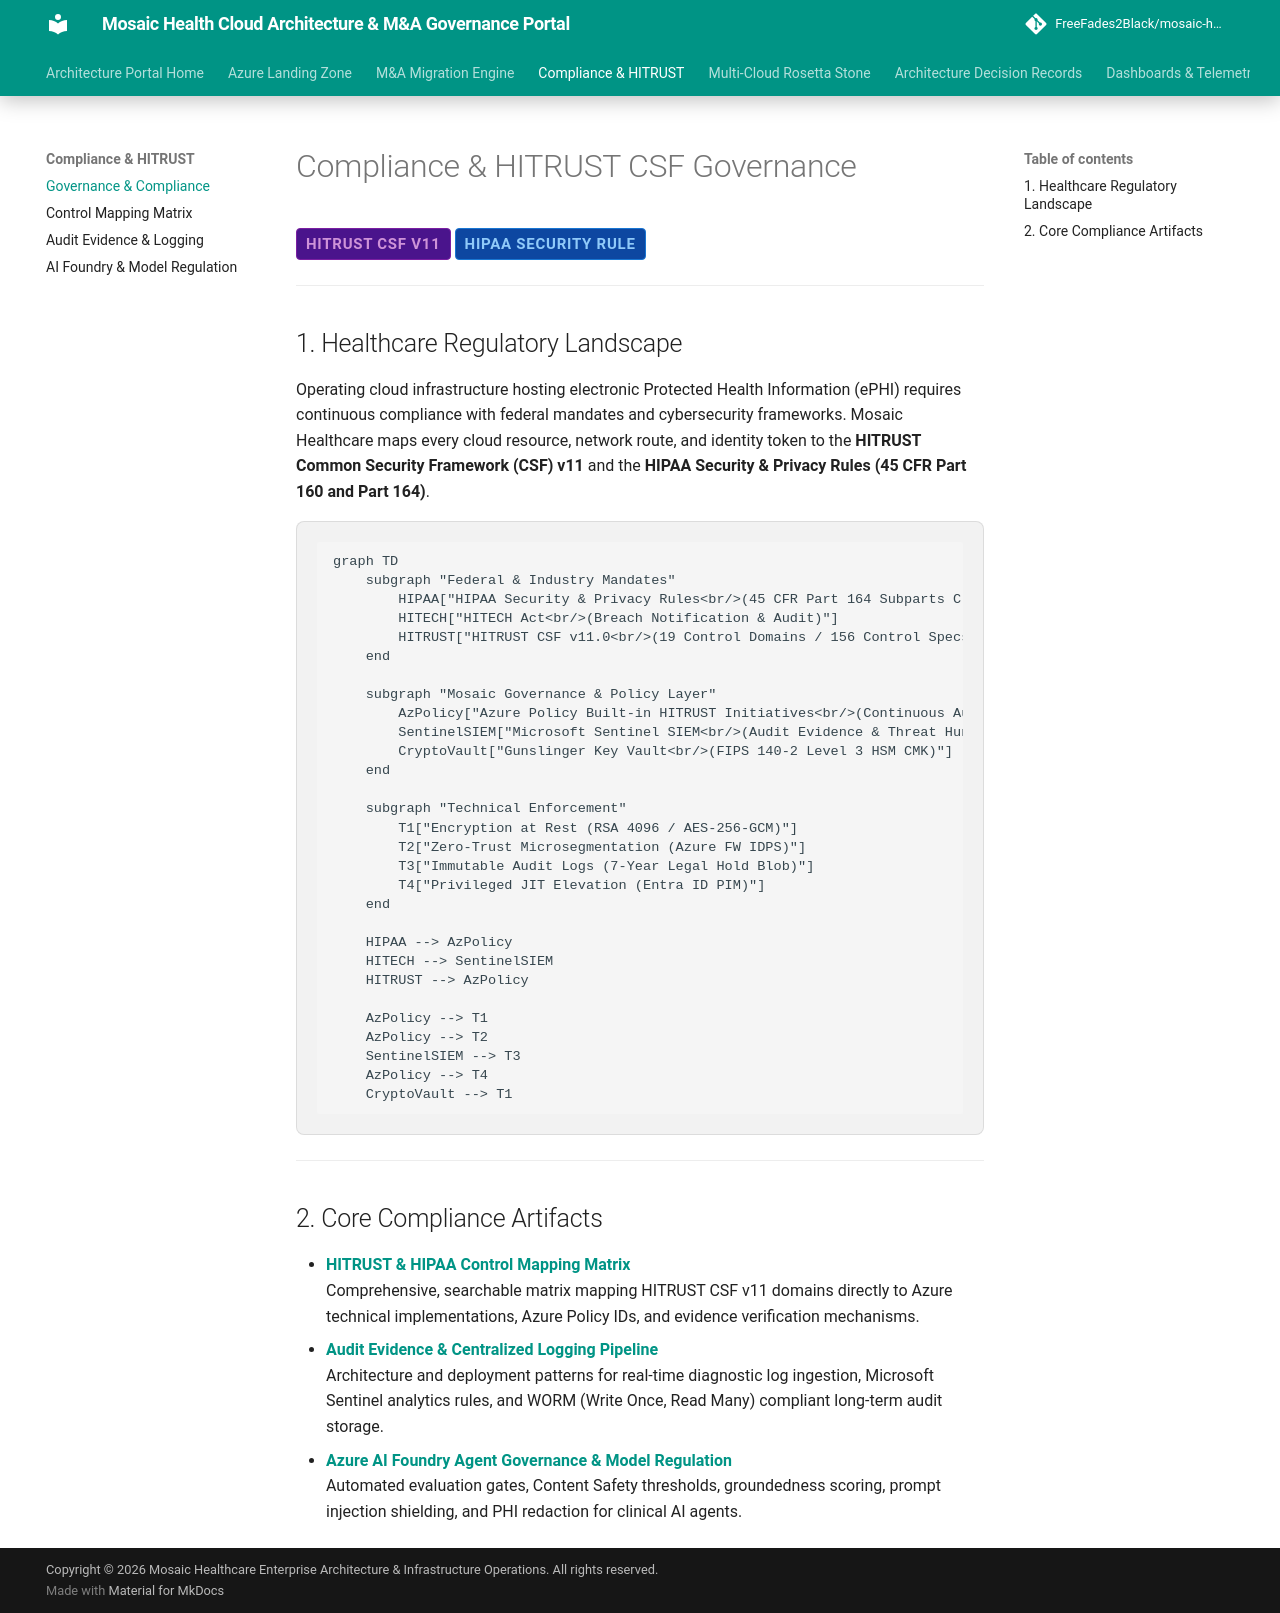

repository: FreeFades2Black/mosaic-health-cloud-architecture · page: compliance-hitrust/index.html · generator: mkdocs

# Compliance & HITRUST CSF Governance

<span class="badge badge-hitrust">HITRUST CSF v11</span>
<span class="badge badge-hipaa">HIPAA Security Rule</span>

---

## 1. Healthcare Regulatory Landscape

Operating cloud infrastructure hosting electronic Protected Health Information (ePHI) requires continuous compliance with federal mandates and cybersecurity frameworks. Mosaic Healthcare maps every cloud resource, network route, and identity token to the **HITRUST Common Security Framework (CSF) v11** and the **HIPAA Security & Privacy Rules (45 CFR Part 160 and Part 164)**.

```mermaid
graph TD
    subgraph "Federal & Industry Mandates"
        HIPAA["HIPAA Security & Privacy Rules<br/>(45 CFR Part 164 Subparts C & E)"]
        HITECH["HITECH Act<br/>(Breach Notification & Audit)"]
        HITRUST["HITRUST CSF v11.0<br/>(19 Control Domains / 156 Control Specs)"]
    end

    subgraph "Mosaic Governance & Policy Layer"
        AzPolicy["Azure Policy Built-in HITRUST Initiatives<br/>(Continuous Audit & Automated Deny)"]
        SentinelSIEM["Microsoft Sentinel SIEM<br/>(Audit Evidence & Threat Hunting)"]
        CryptoVault["Gunslinger Key Vault<br/>(FIPS 140-2 Level 3 HSM CMK)"]
    end

    subgraph "Technical Enforcement"
        T1["Encryption at Rest (RSA 4096 / AES-256-GCM)"]
        T2["Zero-Trust Microsegmentation (Azure FW IDPS)"]
        T3["Immutable Audit Logs (7-Year Legal Hold Blob)"]
        T4["Privileged JIT Elevation (Entra ID PIM)"]
    end

    HIPAA --> AzPolicy
    HITECH --> SentinelSIEM
    HITRUST --> AzPolicy

    AzPolicy --> T1
    AzPolicy --> T2
    SentinelSIEM --> T3
    AzPolicy --> T4
    CryptoVault --> T1
```

---

## 2. Core Compliance Artifacts

- **[HITRUST & HIPAA Control Mapping Matrix](control-mapping-matrix.md)**  
  Comprehensive, searchable matrix mapping HITRUST CSF v11 domains directly to Azure technical implementations, Azure Policy IDs, and evidence verification mechanisms.
- **[Audit Evidence & Centralized Logging Pipeline](audit-evidence-logging.md)**  
  Architecture and deployment patterns for real-time diagnostic log ingestion, Microsoft Sentinel analytics rules, and WORM (Write Once, Read Many) compliant long-term audit storage.
- **[Azure AI Foundry Agent Governance & Model Regulation](ai-foundry-governance.md)**  
  Automated evaluation gates, Content Safety thresholds, groundedness scoring, prompt injection shielding, and PHI redaction for clinical AI agents.
